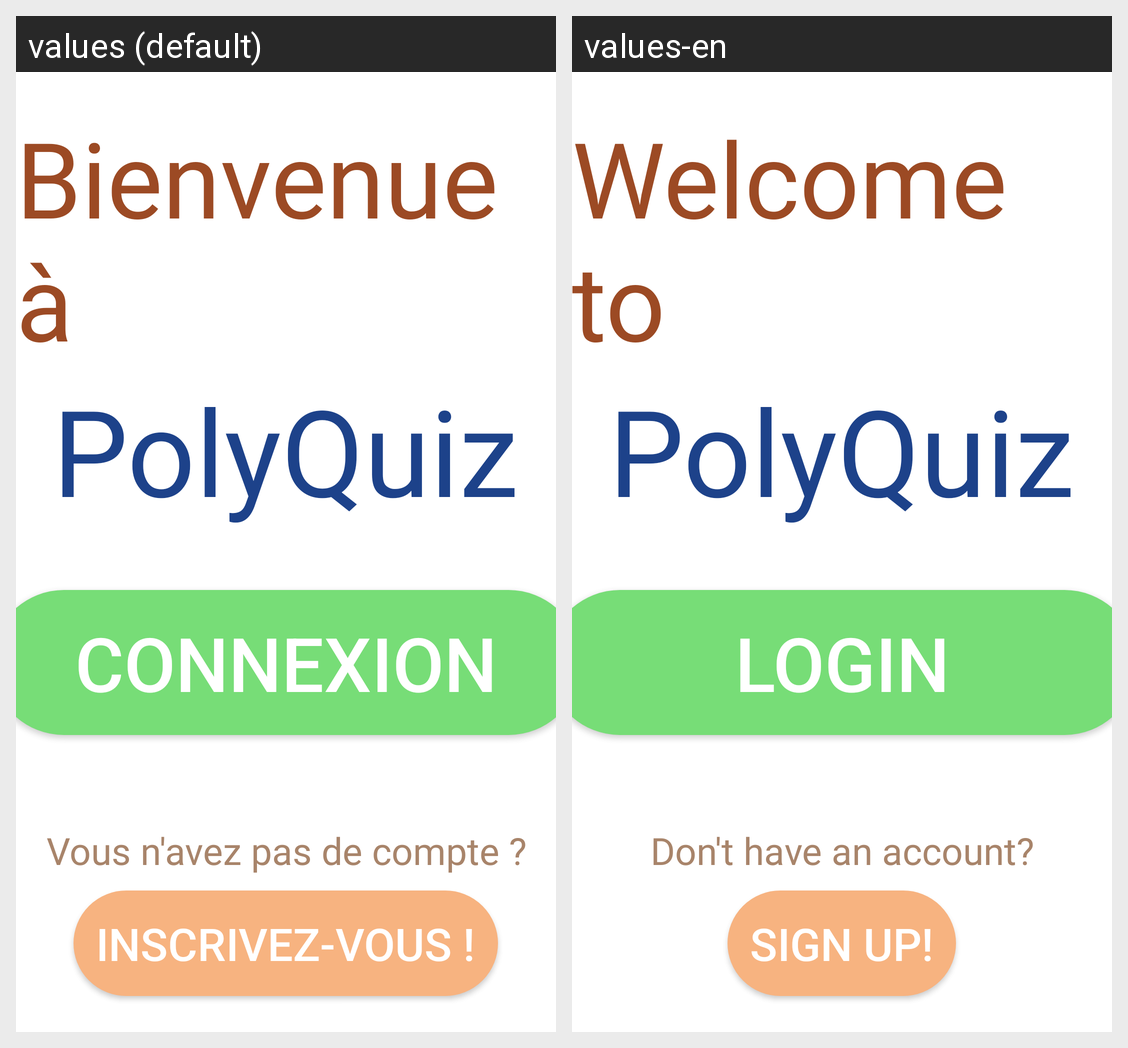

The same Android screen rendered under two of its app's locales, left to right. List the strings drawn on it with the default value and each locale's translation.
Android screen res/layout/activity_main.xml rendered under 2 locales, left to right: values (default), values-en. Device: Nexus 5 (rendered at 1080×1920; each locale shown at half size, 540×960, under a caption strip naming it); theme Theme.AndroidLogin.Light.
Strings drawn on this screen, with the default value and each locale's value (text and hints the layout hard-codes, and strings that could not be matched under every locale, appear in the picture but are not listed):

welcome_to
  values: Bienvenue à
  values-en: Welcome to

app_name
  values: PolyQuiz
  values-en: PolyQuiz

button_login
  values: Connexion
  values-en: Login

no_acc
  values: Vous n'avez pas de compte ?
  values-en: Don't have an account?

sign_up
  values: Inscrivez-vous !
  values-en: Sign up!
